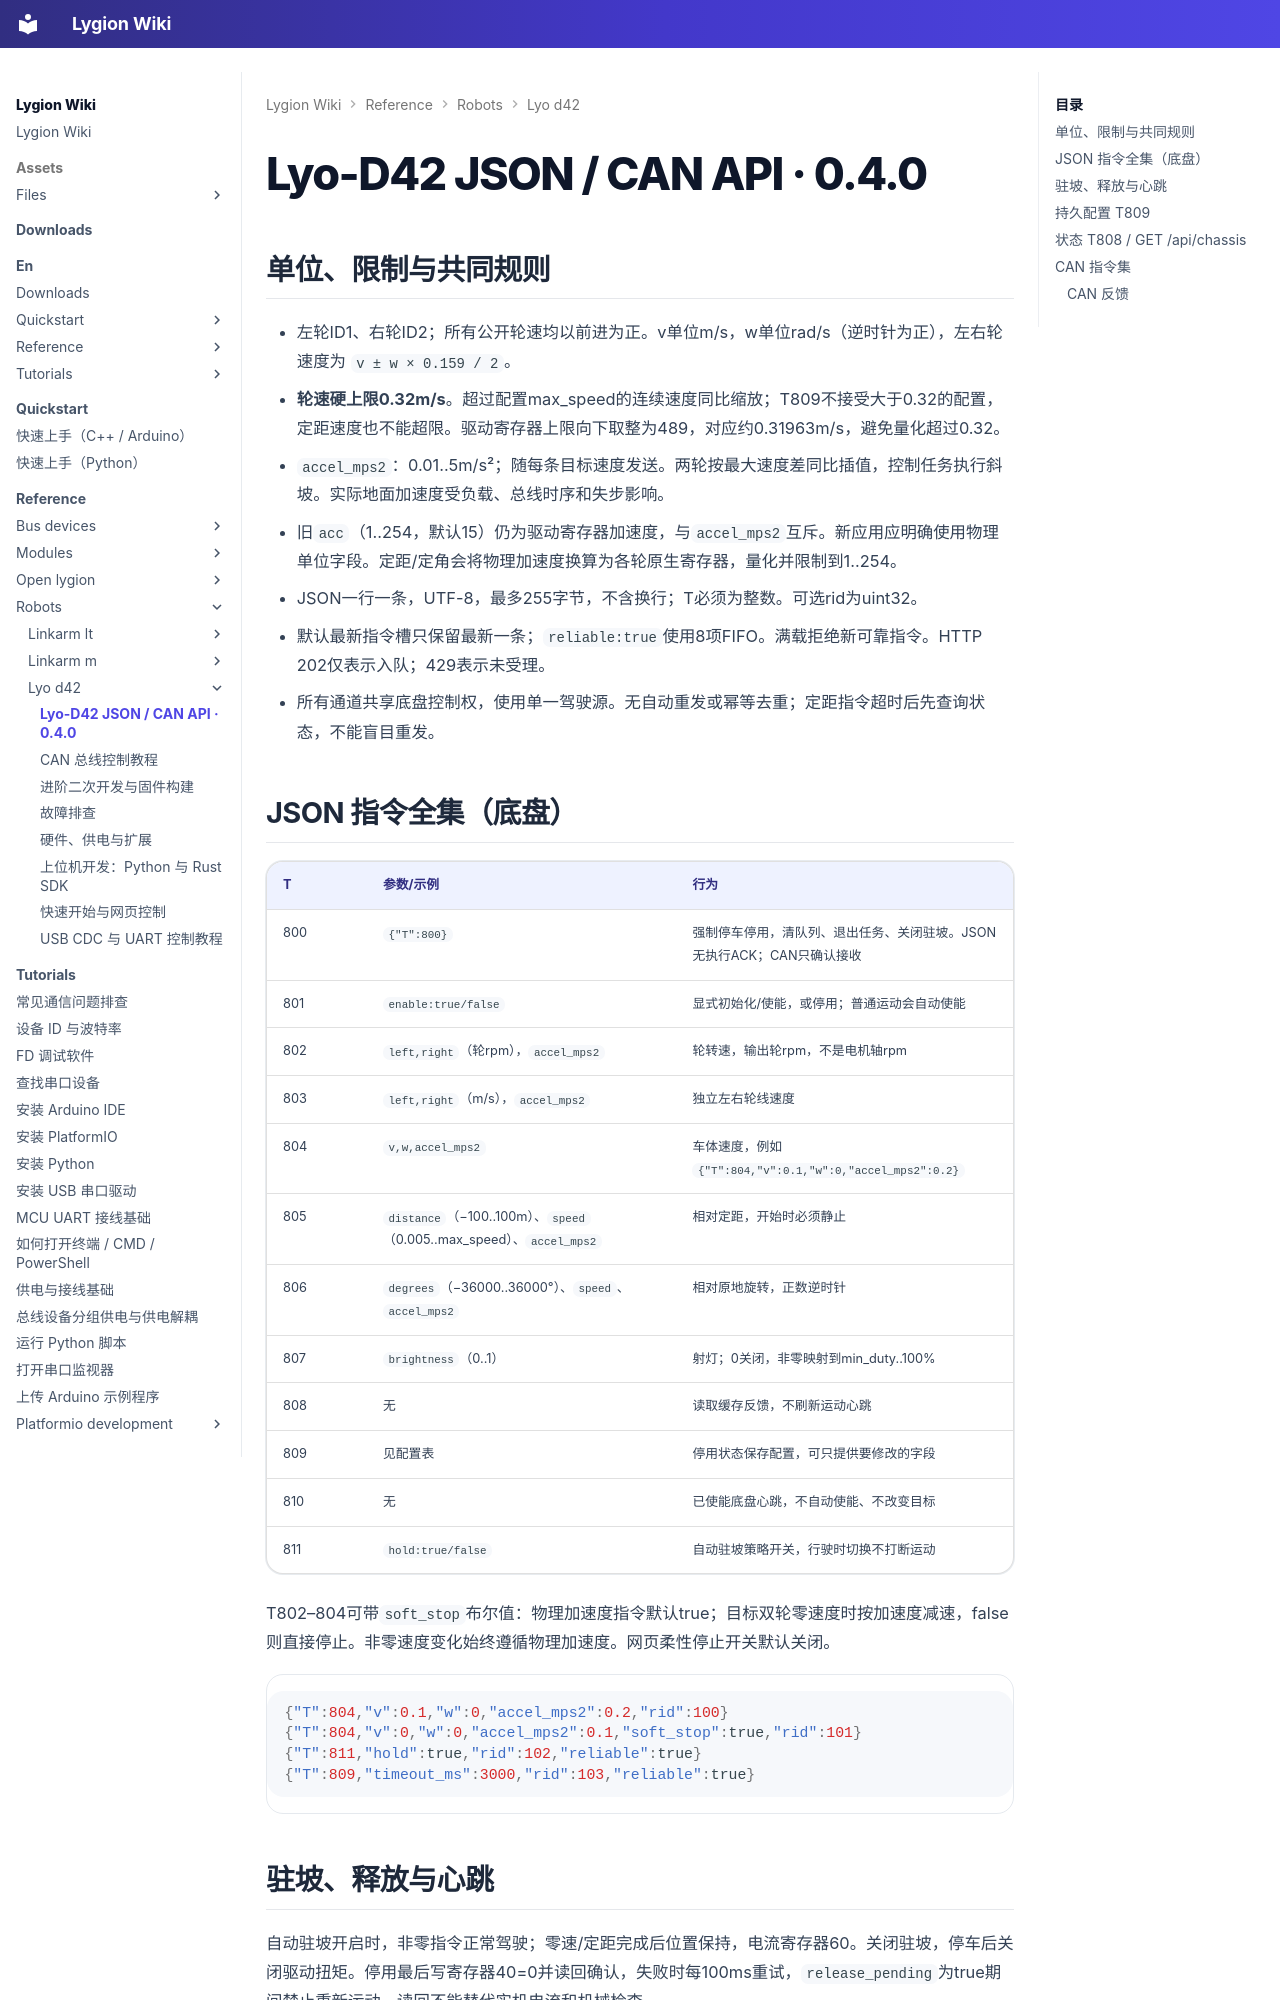

repository: LygionOrganization/lygion-wiki · page: reference/robots/lyo-d42/api/index.html · generator: mkdocs

# Lyo-D42 JSON / CAN API · 0.4.0

## 单位、限制与共同规则

- 左轮ID1、右轮ID2；所有公开轮速均以前进为正。v单位m/s，w单位rad/s（逆时针为正），左右轮速度为 `v ± w × 0.159 / 2`。
- **轮速硬上限0.32m/s**。超过配置max_speed的连续速度同比缩放；T809不接受大于0.32的配置，定距速度也不能超限。驱动寄存器上限向下取整为489，对应约0.31963m/s，避免量化超过0.32。
- `accel_mps2`：0.01..5m/s²；随每条目标速度发送。两轮按最大速度差同比插值，控制任务执行斜坡。实际地面加速度受负载、总线时序和失步影响。
- 旧`acc`（1..254，默认15）仍为驱动寄存器加速度，与`accel_mps2`互斥。新应用应明确使用物理单位字段。定距/定角会将物理加速度换算为各轮原生寄存器，量化并限制到1..254。
- JSON一行一条，UTF-8，最多255字节，不含换行；T必须为整数。可选rid为uint32。
- 默认最新指令槽只保留最新一条；`reliable:true`使用8项FIFO。满载拒绝新可靠指令。HTTP 202仅表示入队；429表示未受理。
- 所有通道共享底盘控制权，使用单一驾驶源。无自动重发或幂等去重；定距指令超时后先查询状态，不能盲目重发。

## JSON 指令全集（底盘）

| T | 参数/示例 | 行为 |
|---|---|---|
|800|`{"T":800}`|强制停车停用，清队列、退出任务、关闭驻坡。JSON无执行ACK；CAN只确认接收|
|801|`enable:true/false`|显式初始化/使能，或停用；普通运动会自动使能|
|802|`left,right`（轮rpm），`accel_mps2`|轮转速，输出轮rpm，不是电机轴rpm|
|803|`left,right`（m/s），`accel_mps2`|独立左右轮线速度|
|804|`v,w,accel_mps2`|车体速度，例如`{"T":804,"v":0.1,"w":0,"accel_mps2":0.2}`|
|805|`distance`（−100..100m）、`speed`（0.005..max_speed）、`accel_mps2`|相对定距，开始时必须静止|
|806|`degrees`（−36000..36000°）、`speed`、`accel_mps2`|相对原地旋转，正数逆时针|
|807|`brightness`（0..1）|射灯；0关闭，非零映射到min_duty..100%|
|808|无|读取缓存反馈，不刷新运动心跳|
|809|见配置表|停用状态保存配置，可只提供要修改的字段|
|810|无|已使能底盘心跳，不自动使能、不改变目标|
|811|`hold:true/false`|自动驻坡策略开关，行驶时切换不打断运动|

T802–804可带`soft_stop`布尔值：物理加速度指令默认true；目标双轮零速度时按加速度减速，false则直接停止。非零速度变化始终遵循物理加速度。网页柔性停止开关默认关闭。

```json
{"T":804,"v":0.1,"w":0,"accel_mps2":0.2,"rid":100}
{"T":804,"v":0,"w":0,"accel_mps2":0.1,"soft_stop":true,"rid":101}
{"T":811,"hold":true,"rid":102,"reliable":true}
{"T":809,"timeout_ms":3000,"rid":103,"reliable":true}
```
